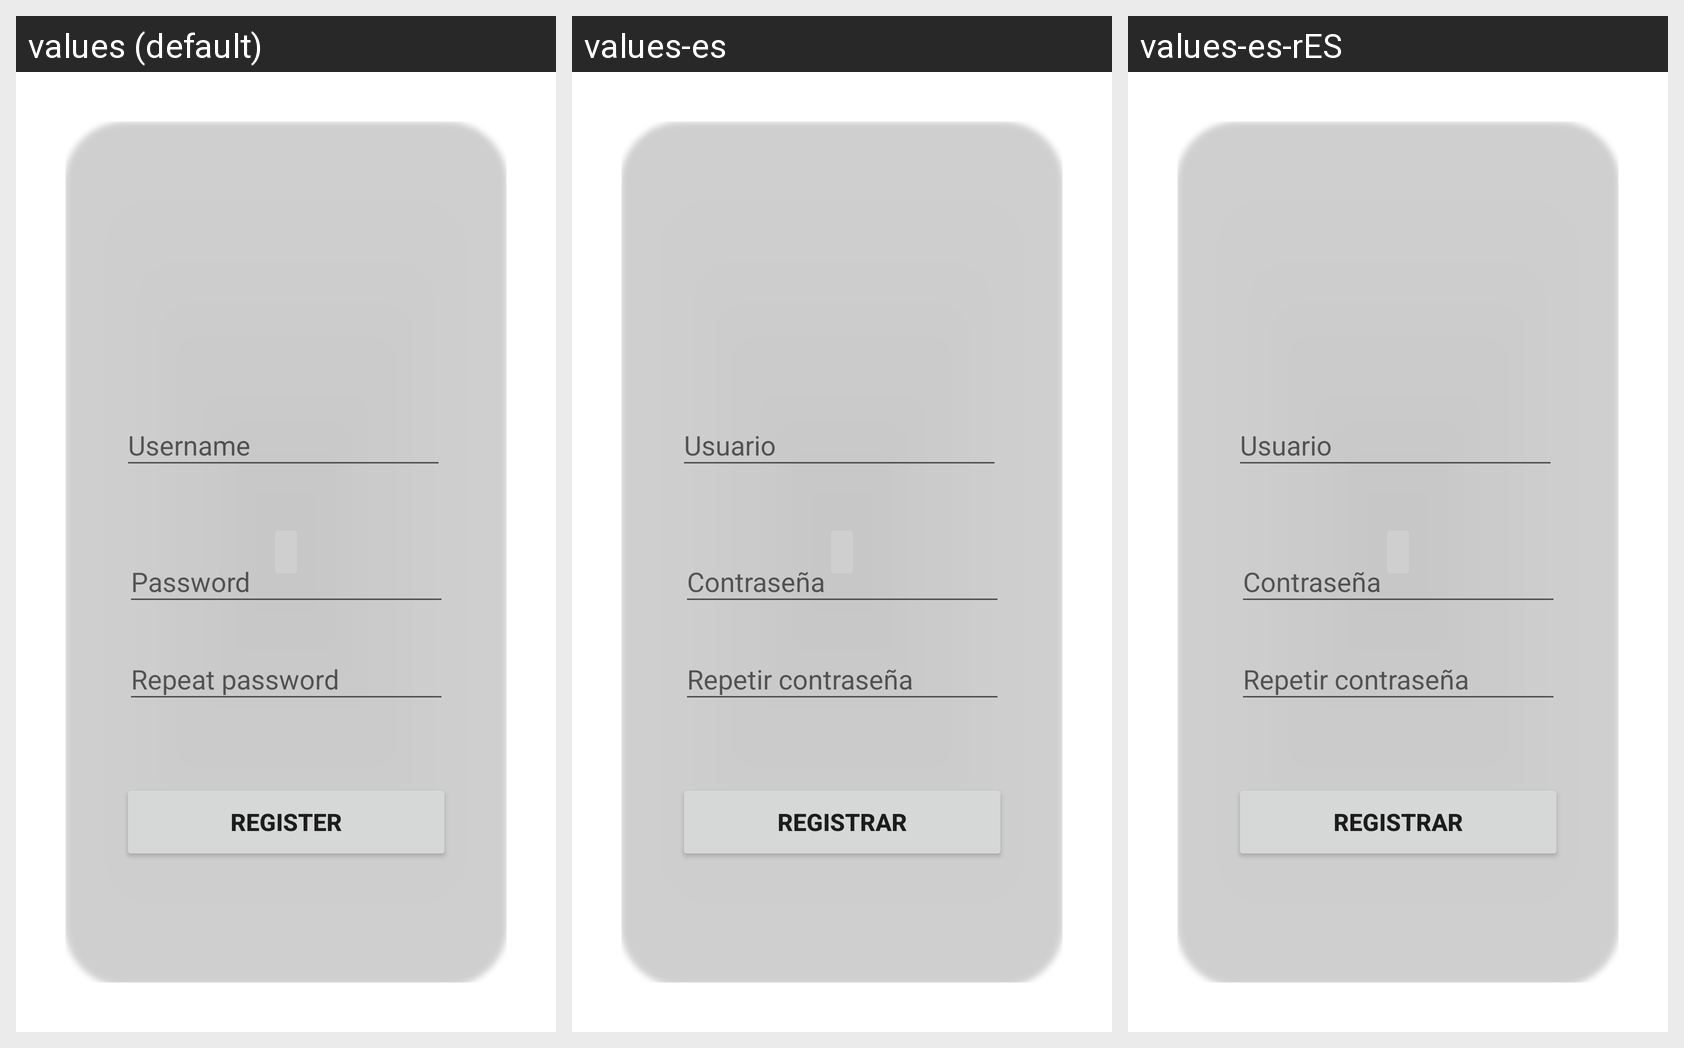

Here is an Android app screen in its default locale and in the app's own translations. Write out the translated-string differences for the strings that appear on this screen.
Android screen res/layout/fragment_register.xml rendered under 3 locales, left to right: values (default), values-es, values-es-rES. Device: Nexus 5 (rendered at 1080×1920; each locale shown at half size, 540×960, under a caption strip naming it); theme Theme.GalleryModel.
Strings drawn on this screen, with the default value and each locale's value (text and hints the layout hard-codes, and strings that could not be matched under every locale, appear in the picture but are not listed):

username
  values: Username
  values-es: Usuario
  values-es-rES: Usuario  [from values-es]

password
  values: Password
  values-es: Contraseña
  values-es-rES: Contraseña  [from values-es]

repeat_password
  values: Repeat password
  values-es: Repetir contraseña
  values-es-rES: Repetir contraseña  [from values-es]

register
  values: Register
  values-es: Registrar
  values-es-rES: Registrar  [from values-es]
